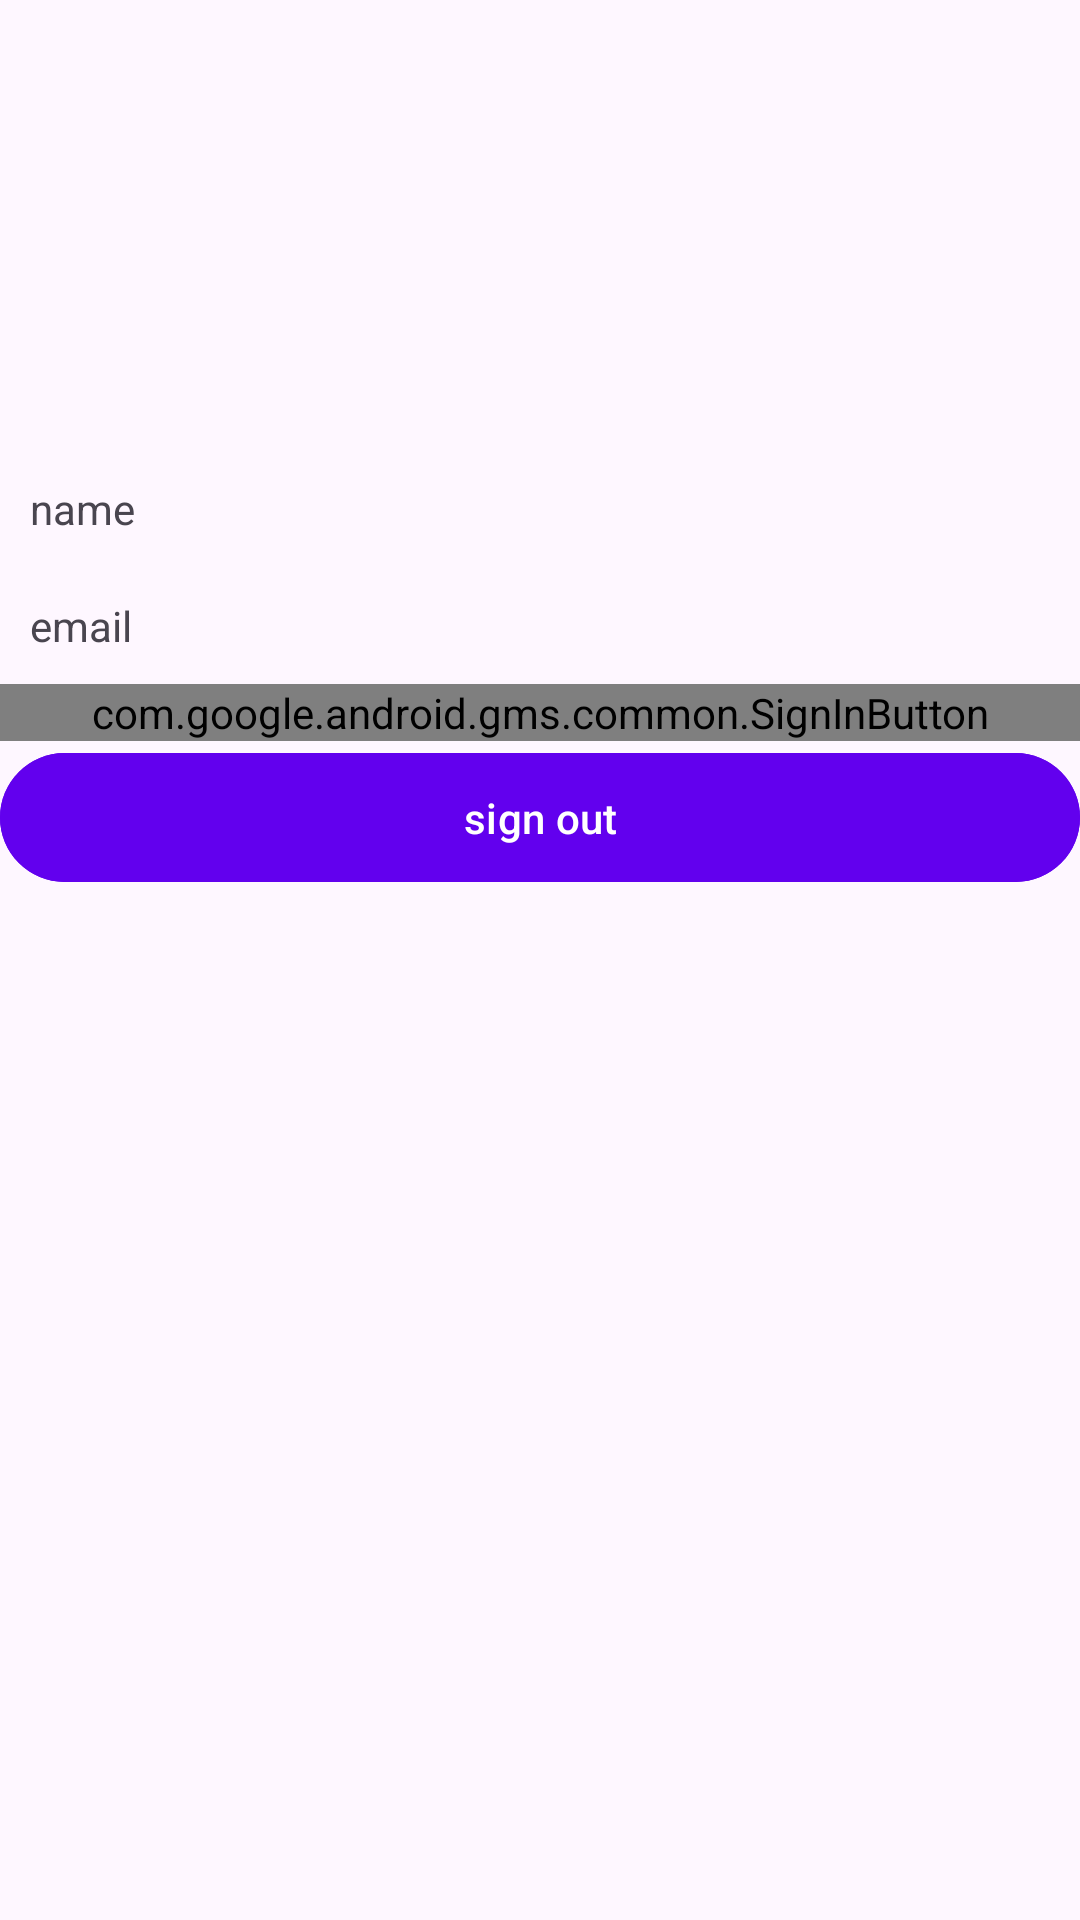

Layout XML and referenced resources for this Android screen:
<!-- AndroidManifest.xml: application theme Theme.FourthProject -->
<!-- res/layout/fragment_auth.xml -->
<?xml version="1.0" encoding="utf-8"?>
<LinearLayout xmlns:android="http://schemas.android.com/apk/res/android"
    xmlns:tools="http://schemas.android.com/tools"
    android:layout_width="match_parent"
    android:layout_height="match_parent"
    android:orientation="vertical"
    tools:context=".presentation.AuthFragment">

    <com.google.android.material.imageview.ShapeableImageView
        android:id="@+id/imageView"
        android:layout_width="150dp"
        android:layout_height="150dp"
        android:layout_gravity="center"/>


    <TextView
        android:id="@+id/nameTV"
        android:layout_margin="10dp"
        android:layout_width="match_parent"
        android:layout_height="wrap_content"
        android:text="name"/>

    <TextView
        android:id="@+id/emailTV"
        android:layout_margin="10dp"
        android:layout_width="match_parent"
        android:layout_height="wrap_content"
        android:text="email"/>

    <com.google.android.gms.common.SignInButton
        android:id="@+id/SignIn"
        android:layout_width="match_parent"
        android:layout_height="wrap_content"
        android:layout_gravity="center"
        />

    <com.google.android.material.button.MaterialButton
        android:id="@+id/SignOut"
        android:layout_width="match_parent"
        android:layout_height="wrap_content"
        android:layout_gravity="center"
        android:text="sign out"/>

</LinearLayout>
<!-- resources referenced by this layout -->
<resources>
  <style name="Theme.FourthProject" parent="Base.Theme.FourthProject" />
  <style name="Base.Theme.FourthProject" parent="Theme.Material3.DayNight.NoActionBar">
          
          <item name="colorPrimary">@color/my_light_primary</item>
          <item name="colorOnPrimary">@color/my_light_on_primary</item>
          <item name="colorPrimaryContainer">@color/my_light_primary_container</item>
          <item name="colorOnPrimaryContainer">@color/my_light_on_primary_container</item>
  
          <item name="colorSecondary">@color/my_light_secondary</item>
          <item name="colorOnSecondary">@color/my_light_on_secondary</item>
          <item name="colorSecondaryContainer">@color/my_light_secondary_container</item>
          <item name="colorOnSecondaryContainer">@color/my_light_on_secondary_container</item>
  
  
          <item name="colorOnBackground">@color/my_light_on_background</item>
          <item name="colorSurface">@color/my_light_surface</item>
          <item name="colorOnSurface">@color/my_light_on_surface</item>
  
  
          
          <item name="materialButtonStyle">@style/Widget.FourthProject.Button</item>
      </style>
  <color name="my_light_primary">#6200EE</color>
  <color name="my_light_on_primary">#FFFFFF</color>
  <color name="my_light_primary_container">#BB86FC</color>
  <color name="my_light_on_primary_container">#3700B3</color>
  <color name="my_light_secondary">#03DAC6</color>
  <color name="my_light_on_secondary">#000000</color>
  <color name="my_light_secondary_container">#018786</color>
  <color name="my_light_on_secondary_container">#000000</color>
  <color name="my_light_on_background">#000000</color>
  <color name="my_light_surface">#FFFFFF</color>
  <color name="my_light_on_surface">#000000</color>
  <style name="Widget.FourthProject.Button" parent="Widget.Material3.Button">
          <item name="android:backgroundTint">@color/my_light_primary</item>
          <item name="android:textColor">@color/my_light_on_primary</item>
          <item name="android:padding">12dp</item>
          <item name="android:elevation">4dp</item>
      </style>
</resources>
